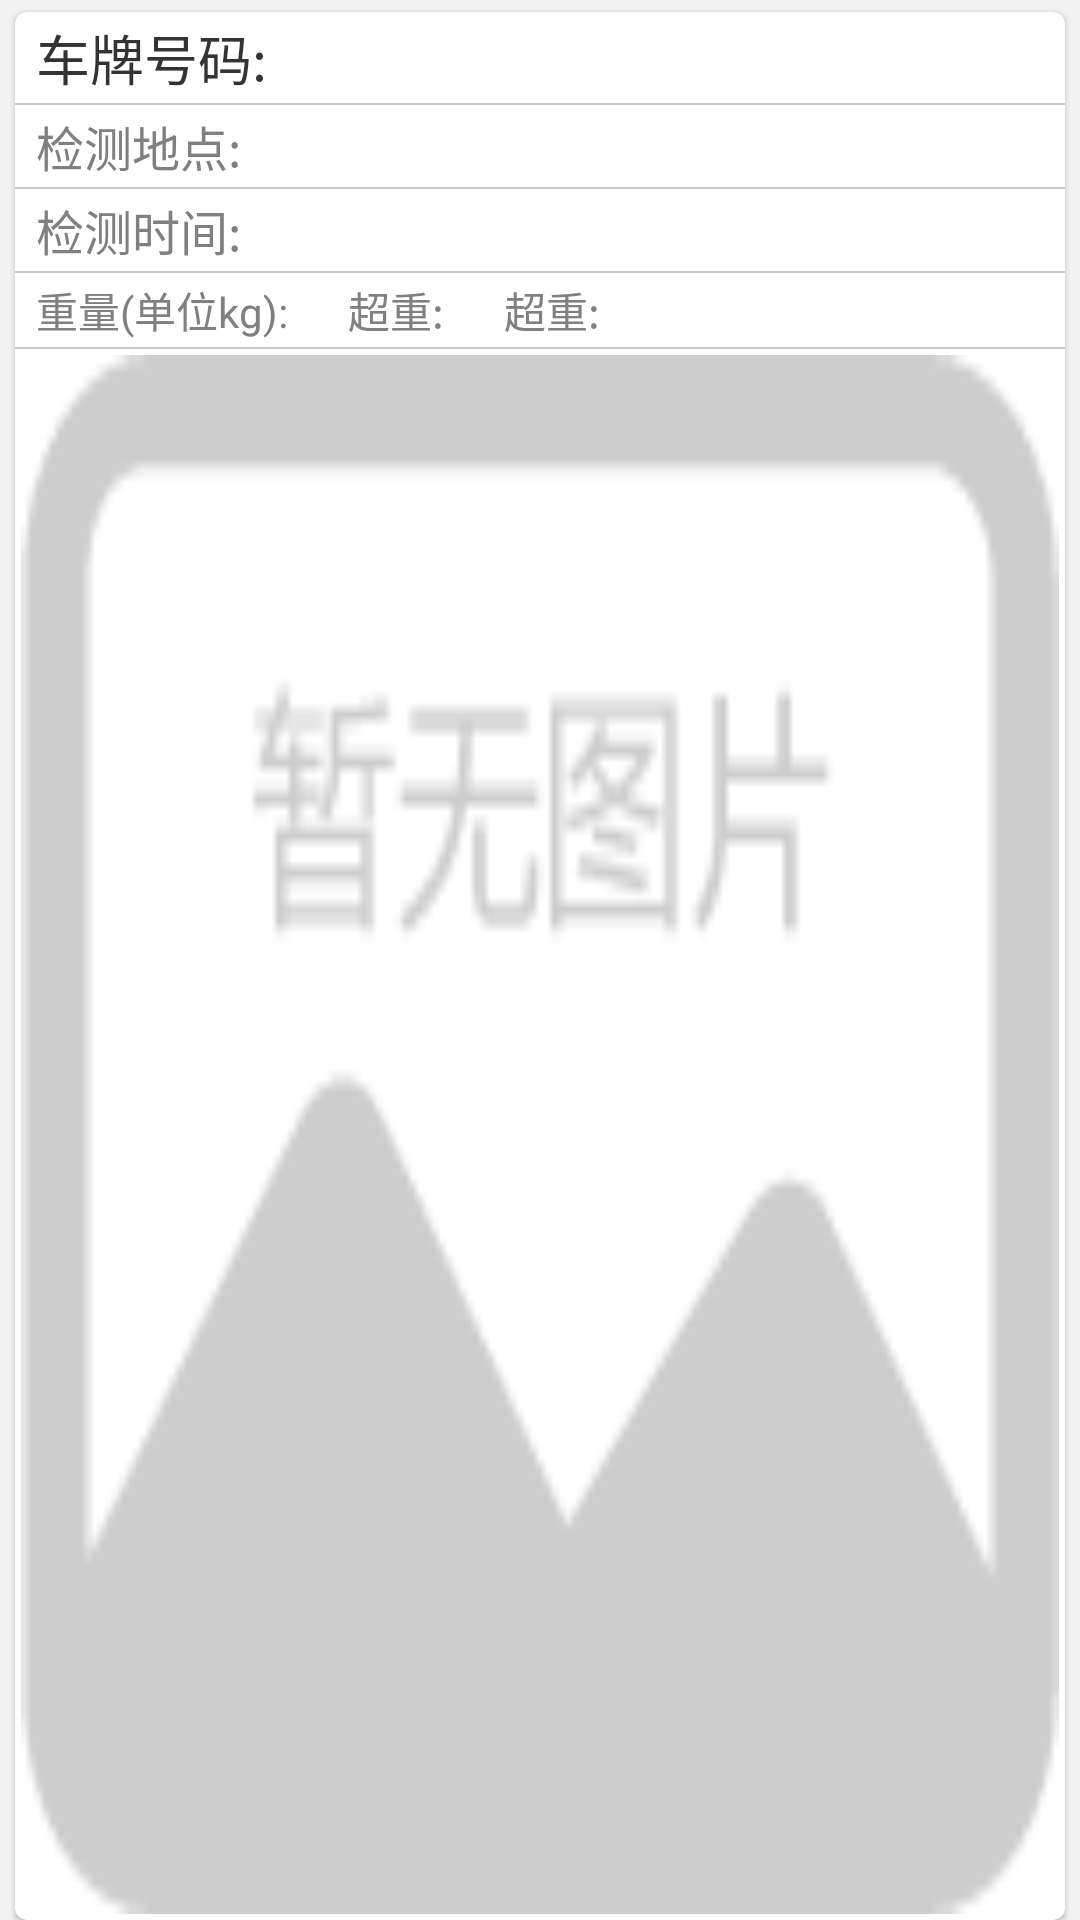

Reconstruct the res/layout file that produces this screen, plus the resources it refers to.
<!-- AndroidManifest.xml: application theme Theme.AppCompat.NoActionBar -->
<!-- res/layout/xrecycleview_header.xml -->
<?xml version="1.0" encoding="utf-8"?>
<RelativeLayout xmlns:android="http://schemas.android.com/apk/res/android"
    xmlns:app="http://schemas.android.com/apk/res-auto"
    android:layout_width="match_parent"
    android:layout_height="320dp"
    android:background="@color/nodata_background">

    <android.support.v7.widget.CardView
        android:layout_width="match_parent"
        android:layout_height="match_parent"
        android:layout_marginEnd="5dp"
        android:layout_marginStart="5dp"
        android:layout_marginTop="4dp"
        app:cardBackgroundColor="@color/cardview_light_background"
        app:cardElevation="1dp"
        app:cardCornerRadius="4dp">

        <LinearLayout
            android:orientation="vertical"
            android:layout_width="match_parent"
            android:layout_height="match_parent">

            <TextView
                android:layout_marginLeft="5dp"
                android:id="@+id/car_license"
                android:layout_width="wrap_content"
                android:layout_height="wrap_content"
                android:padding="2dp"
                android:text="车牌号码: "
                android:textColor="@color/mine_info_todo_text_process"
                android:textSize="18sp" />

            <View
                android:layout_width="match_parent"
                android:layout_height="0.5dp"
                android:background="@color/divide_line" />

            <TextView
                android:layout_marginLeft="5dp"
                android:id="@+id/check_address"
                android:layout_width="wrap_content"
                android:layout_height="wrap_content"
                android:padding="2dp"
                android:text="检测地点:  "
                android:textColor="#808080"
                android:textSize="16sp" />

            <View
                android:layout_width="match_parent"
                android:layout_height="0.5dp"
                android:background="@color/divide_line" />

            <TextView
                android:layout_marginLeft="5dp"
                android:id="@+id/check_time"
                android:layout_width="wrap_content"
                android:layout_height="wrap_content"
                android:layout_below="@+id/check_address"
                android:padding="2dp"
                android:text="检测时间:"
                android:textColor="#808080"
                android:textSize="16sp" />

            <View
                android:layout_width="match_parent"
                android:layout_height="0.5dp"
                android:background="@color/divide_line" />

            <TextView
                android:layout_marginLeft="5dp"
                android:id="@+id/check_weight"
                android:layout_width="wrap_content"
                android:layout_height="wrap_content"
                android:layout_below="@+id/check_time"
                android:padding="2dp"
                android:paddingLeft="8dp"
                android:text="重量(单位kg):      超重:      超重:"
                android:textColor="#808080"
                android:textSize="14sp" />

            <View
                android:layout_width="match_parent"
                android:layout_height="0.5dp"
                android:background="@color/divide_line" />

            <ImageView
                android:id="@+id/car_picture"
                android:layout_width="match_parent"
                android:layout_height="match_parent"
                android:layout_margin="2dp"
                android:layout_weight="1"
                android:scaleType="fitXY"
                android:src="@mipmap/nodata_pic" />

            
                
                
                
        </LinearLayout>
    </android.support.v7.widget.CardView>

</RelativeLayout>
<!-- resources referenced by this layout -->
<resources>
  <color name="divide_line">#C8C7CC</color>
  <color name="mine_info_todo_text_process">#333333</color>
  <color name="nodata_background">#F2F2F2</color>
  <color name="theme_color">#ff00a0e4</color>
  <!-- mipmap nodata_pic: png bitmap (mipmap-xhdpi, 3404 bytes) -->
</resources>
